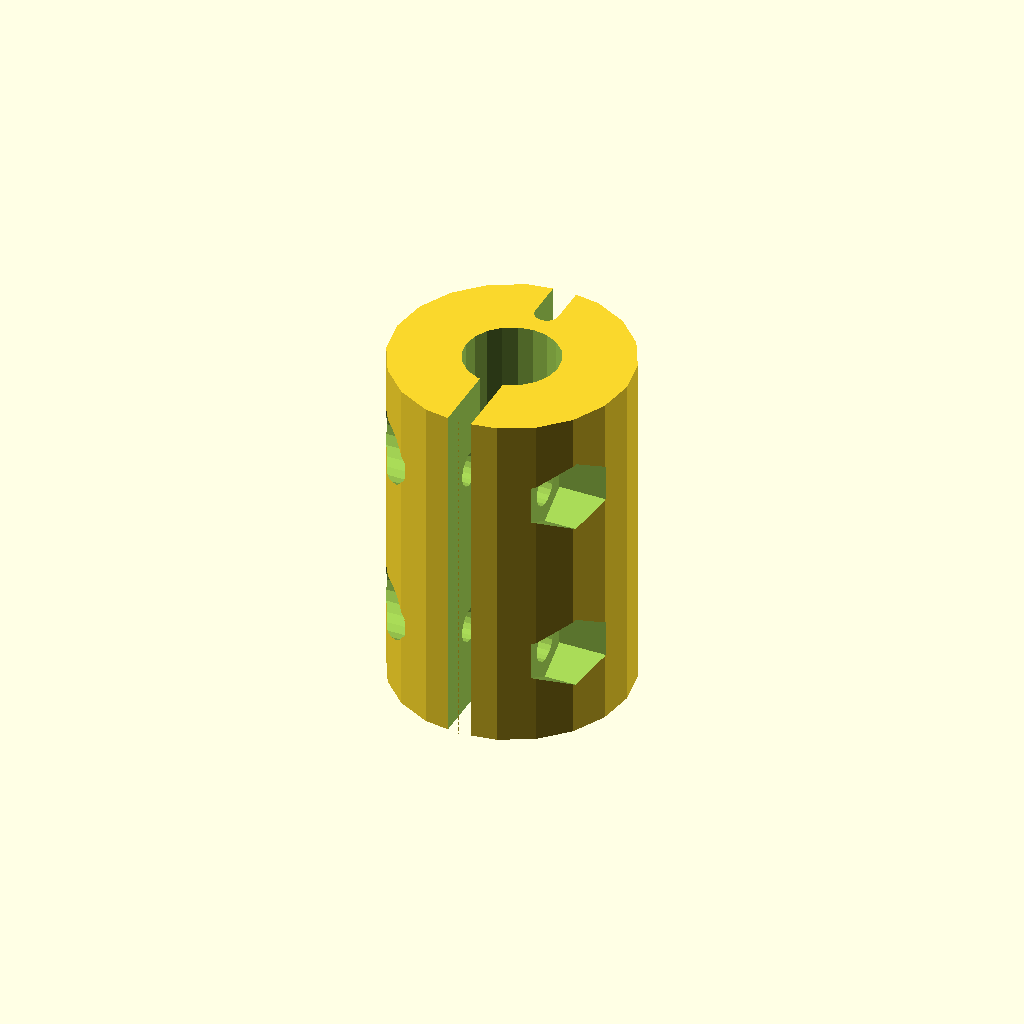
Cell 1 — every parameter at its default value.
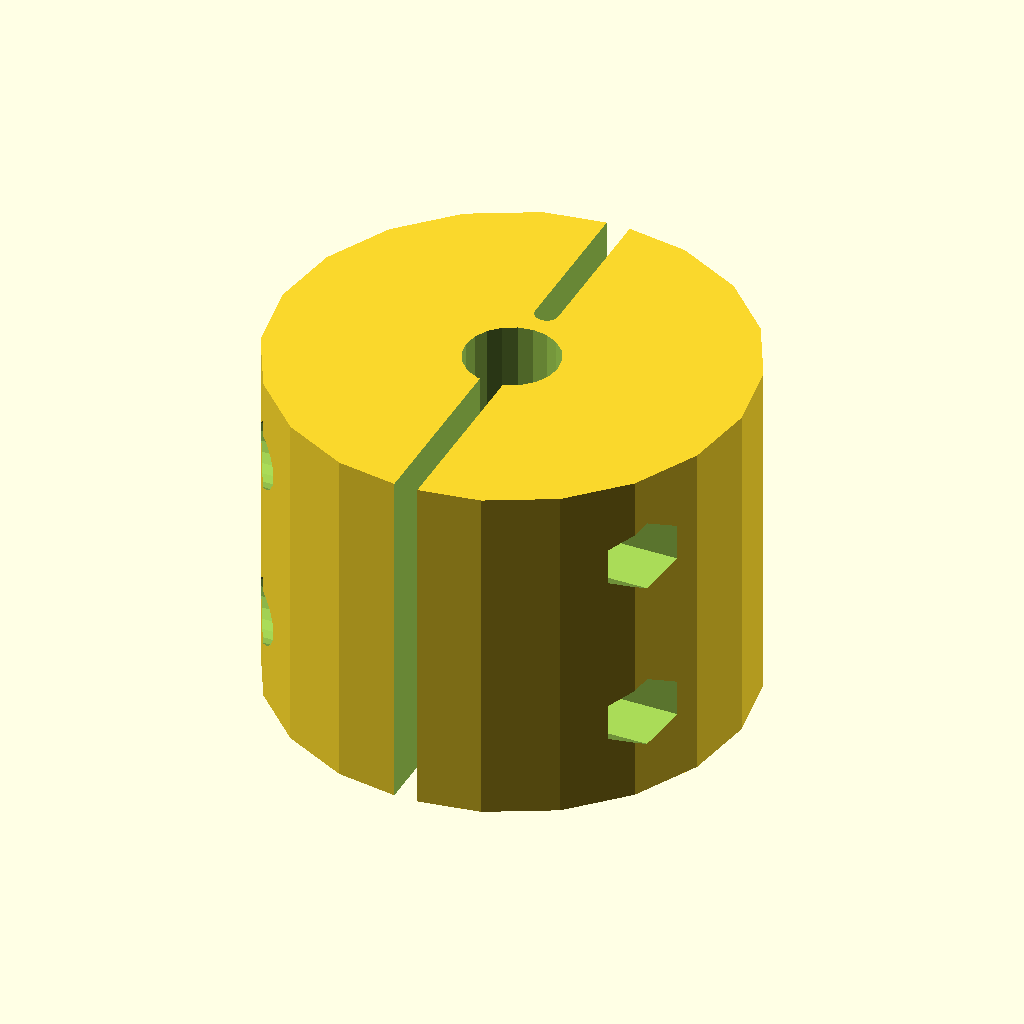
Cell 2: the same model with outer_diameter = 40.
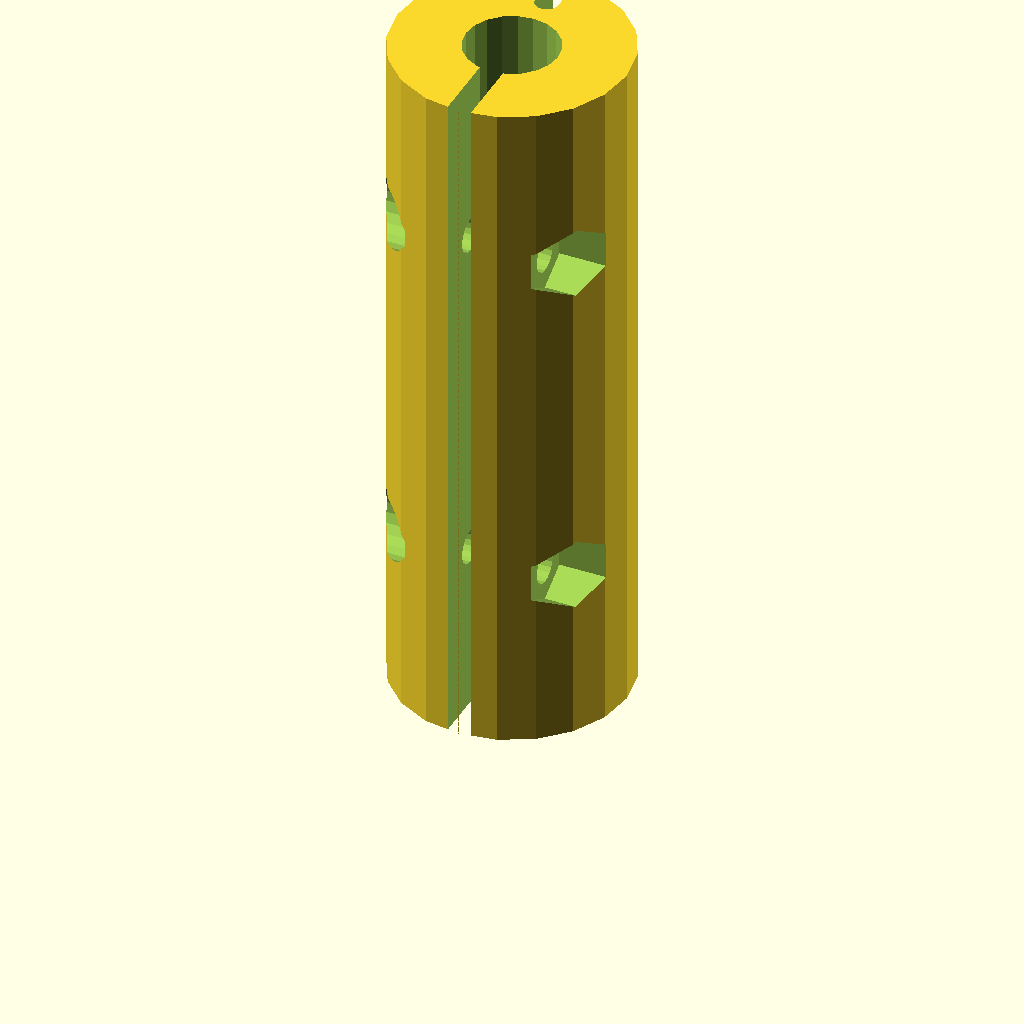
Cell 3: height = 60 (everything else at default).
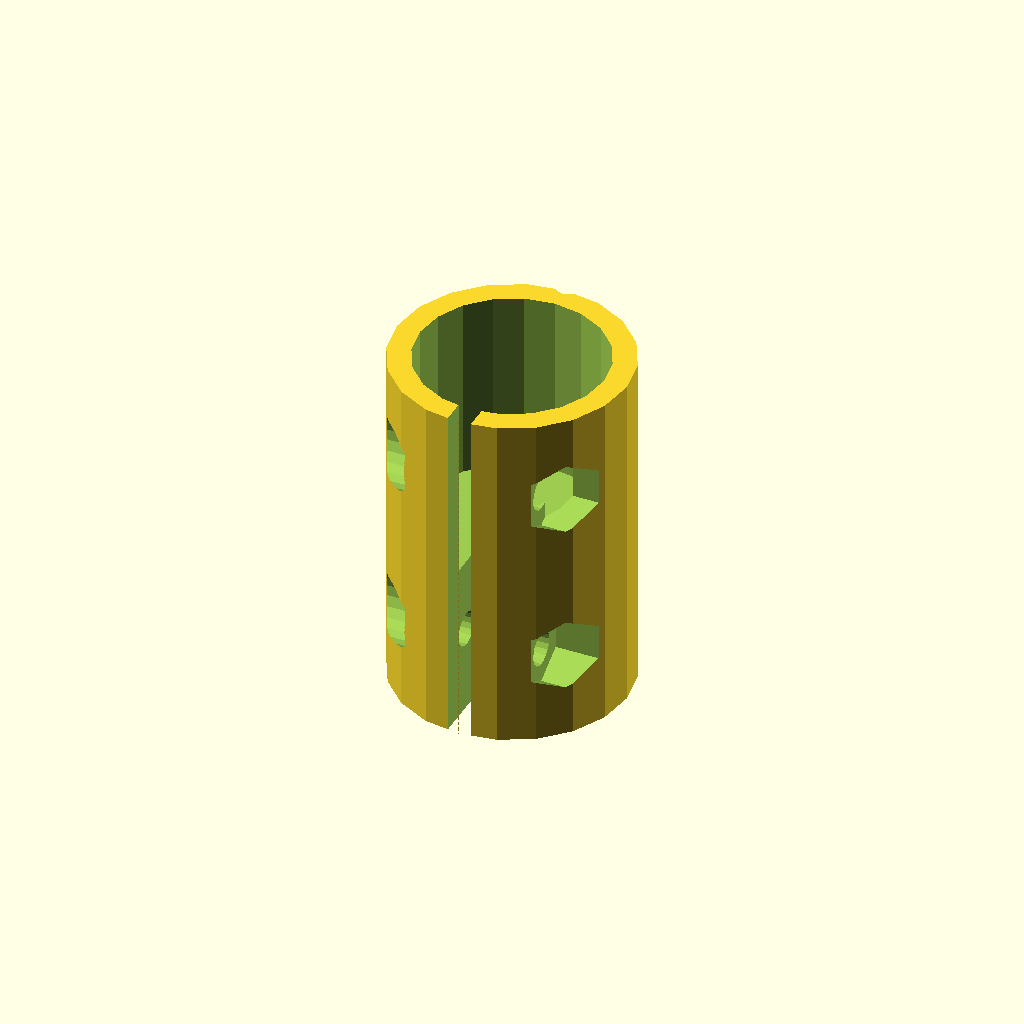
Cell 4: the same model with diameter_top = 16.
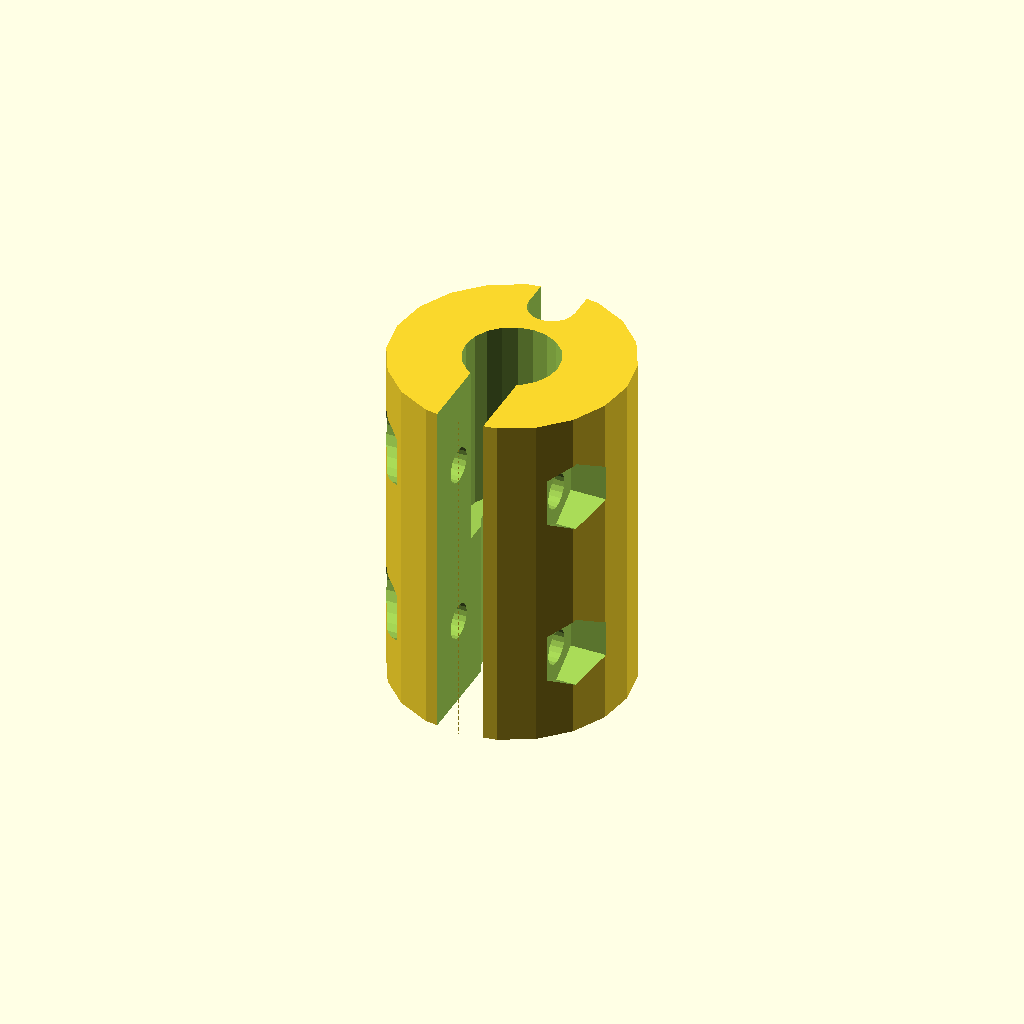
Cell 5: opening_width = 4 (everything else at default).
One fixed orthographic camera (rotation 55°, 0°, 25°; colour scheme Cornfield) for every cell.
Source of the model, inputs/thingiverse/files/thing-299663/Customizable-axis-coupler/customizable-coupler.scad:
include <utils/build_plate.scad>;



// The outer diameter of the coupler
outer_diameter = 20; 

// The total height of the coupler
height = 30;

// Diameter of the bottom axis (the smallest)
diameter_bottom = 5;

// Diameter of the top axis (the biggest)
diameter_top = 8;

// The aperture width
opening_width = 2;

// The y-thickness of the contact between the coupler's two parts
articulation_thickness = 1.5;

// Tightening bolts diameter
bolt_diameter = 3;

// Bolt head or washer diameter
washer_diameter = 5.5;

// Nut 'big' diameter
nut_diameter = 6.25;

// Thickness under the nut / washer, if too thin it may break :(
pressure_point_thickness = 4.5;

/* [Hidden] */
// The cylinder and holes resolution
resolution = 20;

//offset to avoid zero thickness plans
ozp = 1; 


module main_cylinder(d, h) {
	cylinder(h=h, r=d/2, center=false, $fn=resolution);
}

module bottom_hole(d) {
	translate([0,0,-ozp]) {
		cylinder(h=height/2 + ozp, r=d/2, center=false, $fn=resolution);
	}
}

module top_hole(d) {
	translate([0,0,height/2 - ozp]) {
		cylinder(h=height/2 + 2*ozp, r=d/2, center=false, $fn=resolution);
	}
}

module opening_left() {
	translate([-opening_width/2,-outer_diameter/2,-ozp]) {
		cube(size=[opening_width, outer_diameter / 2, height + 2*ozp], center=false);
	}
}

module opening_right() {

	y_offset = (diameter_top/2) + opening_width/2 + articulation_thickness;
	translate([0, y_offset, -ozp]) {
		cylinder(h=height + 2*ozp, r=opening_width/2, center=false, $fn=20);
	}

	translate([-opening_width/2,y_offset,-ozp]) {

		cube(size=[opening_width, outer_diameter / 2, height + 2*ozp], center=false);
	}
}

module bolt_hole(z) {

	y_offset_bolt = -((outer_diameter-diameter_top)/4 + (diameter_top*1/3));

	//main hole:
	translate([0,y_offset_bolt,z]){
		rotate([0,90,0]) {
			cylinder(h=outer_diameter, r=bolt_diameter/2, center=true, $fn=resolution);
		}
	}
	
	//nut:
	translate([(opening_width/2) + pressure_point_thickness, y_offset_bolt, z]) {
		rotate([0,90,0]) {
			cylinder(h=outer_diameter, r=nut_diameter/2, center=false, $fn=6);
		}
	}
	
	//washer:
	translate([-outer_diameter - (opening_width/2) - pressure_point_thickness, y_offset_bolt, z]) {
		rotate([0,90,0]) {
			cylinder(h=outer_diameter, r=washer_diameter/2, center=false, $fn=resolution);
		}
	}
	
	
}

module debug(name, value) {
	echo(name, value);
}

module main() {
	difference() {
		main_cylinder(outer_diameter, height);
		bottom_hole(diameter_bottom);
		top_hole(diameter_top);	
		opening_left(); 	
		opening_right();
		bolt_hole(height * 1/4);
		bolt_hole(height * 3/4);
	}
}


main();
//bolt_hole(0);
Parameter table extracted from the source (name, type, default, range or options):
outer_diameter: number, default 20
height: number, default 30
diameter_bottom: number, default 5
diameter_top: number, default 8
opening_width: number, default 2
articulation_thickness: number, default 1.5
bolt_diameter: number, default 3
washer_diameter: number, default 5.5
nut_diameter: number, default 6.25
pressure_point_thickness: number, default 4.5
